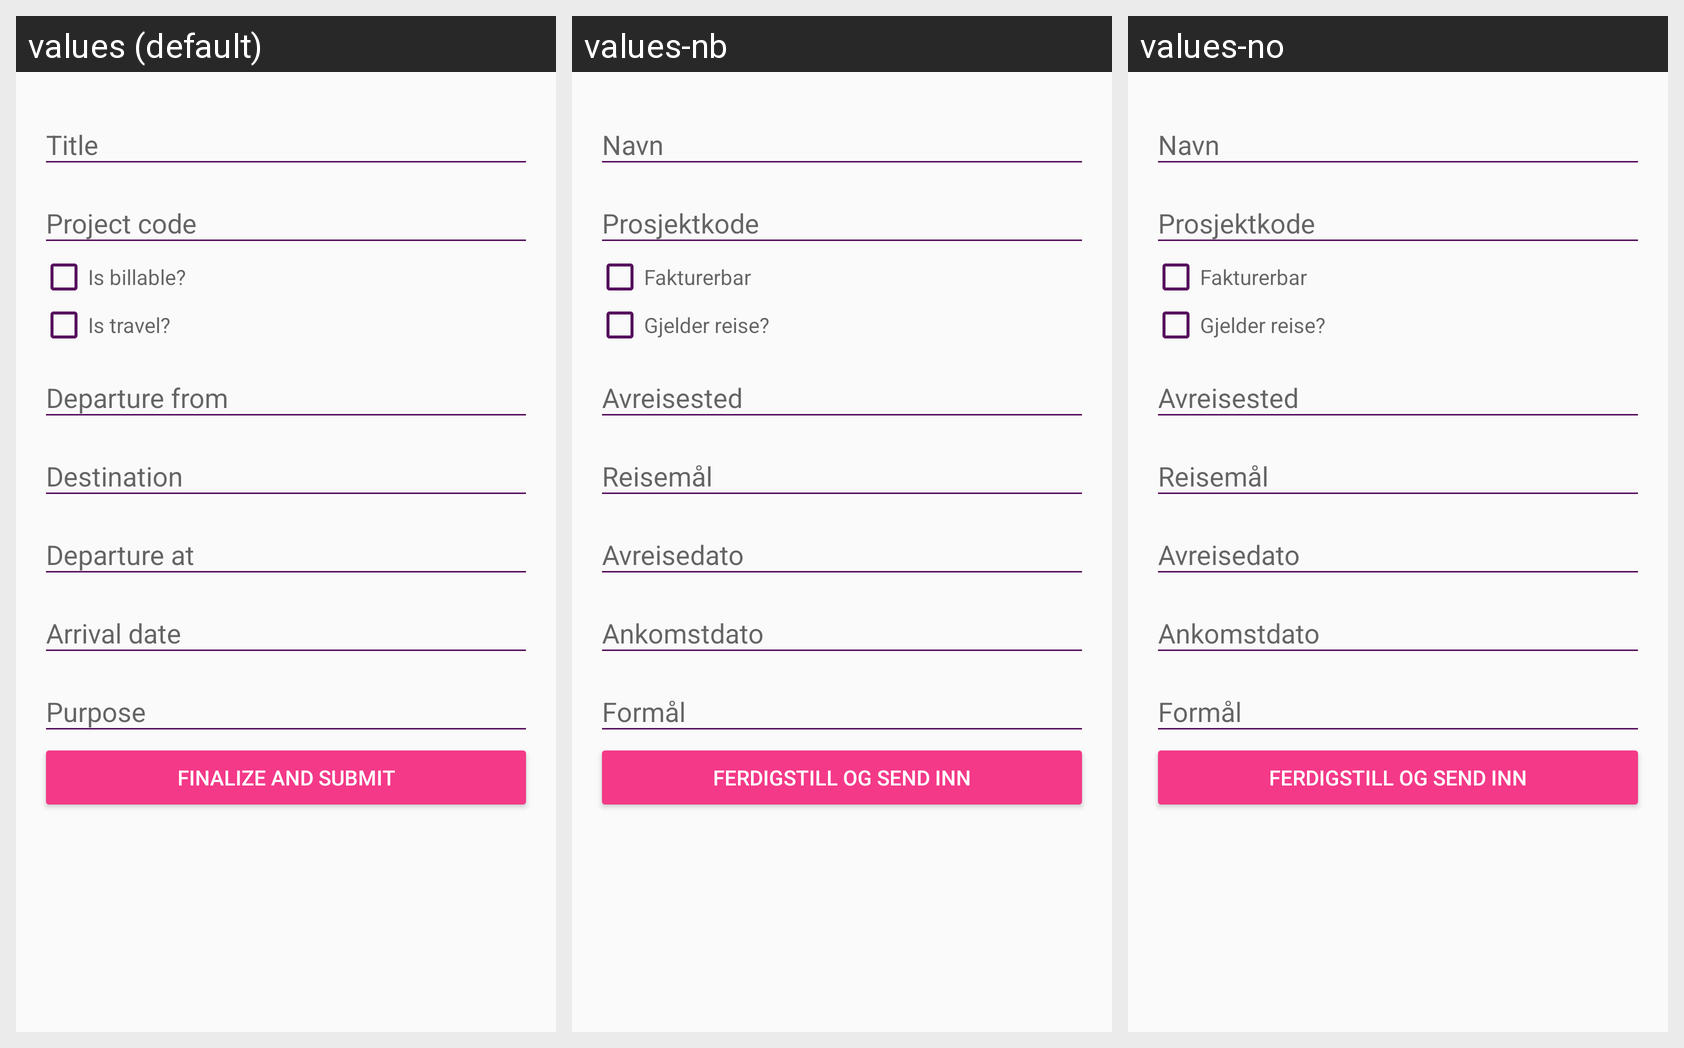

Strings drawn on this Android screen and how each of the app's shown locales translates them:
Android screen res/layout/fragment_details.xml rendered under 3 locales, left to right: values (default), values-nb, values-no. Device: Nexus 5 (rendered at 1080×1920; each locale shown at half size, 540×960, under a caption strip naming it); theme AppTheme.
Strings drawn on this screen, with the default value and each locale's value (text and hints the layout hard-codes, and strings that could not be matched under every locale, appear in the picture but are not listed):

report_name_hint
  values: Title
  values-nb: Navn
  values-no: Navn

report_project_code_hint
  values: Project code
  values-nb: Prosjektkode
  values-no: Prosjektkode

report_billable_hint
  values: Is billable?
  values-nb: Fakturerbar
  values-no: Fakturerbar

report_travel_hint
  values: Is travel?
  values-nb: Gjelder reise?
  values-no: Gjelder reise?

report_source_hint
  values: Departure from
  values-nb: Avreisested
  values-no: Avreisested

report_destination_hint
  values: Destination
  values-nb: Reisemål
  values-no: Reisemål

report_departure_at_hint
  values: Departure at
  values-nb: Avreisedato
  values-no: Avreisedato

report_arrival_at_hint
  values: Arrival date
  values-nb: Ankomstdato
  values-no: Ankomstdato

report_comment_hint
  values: Purpose
  values-nb: Formål
  values-no: Formål

submit_expense_report
  values: Finalize and submit
  values-nb: Ferdigstill og send inn
  values-no: Ferdigstill og send inn
